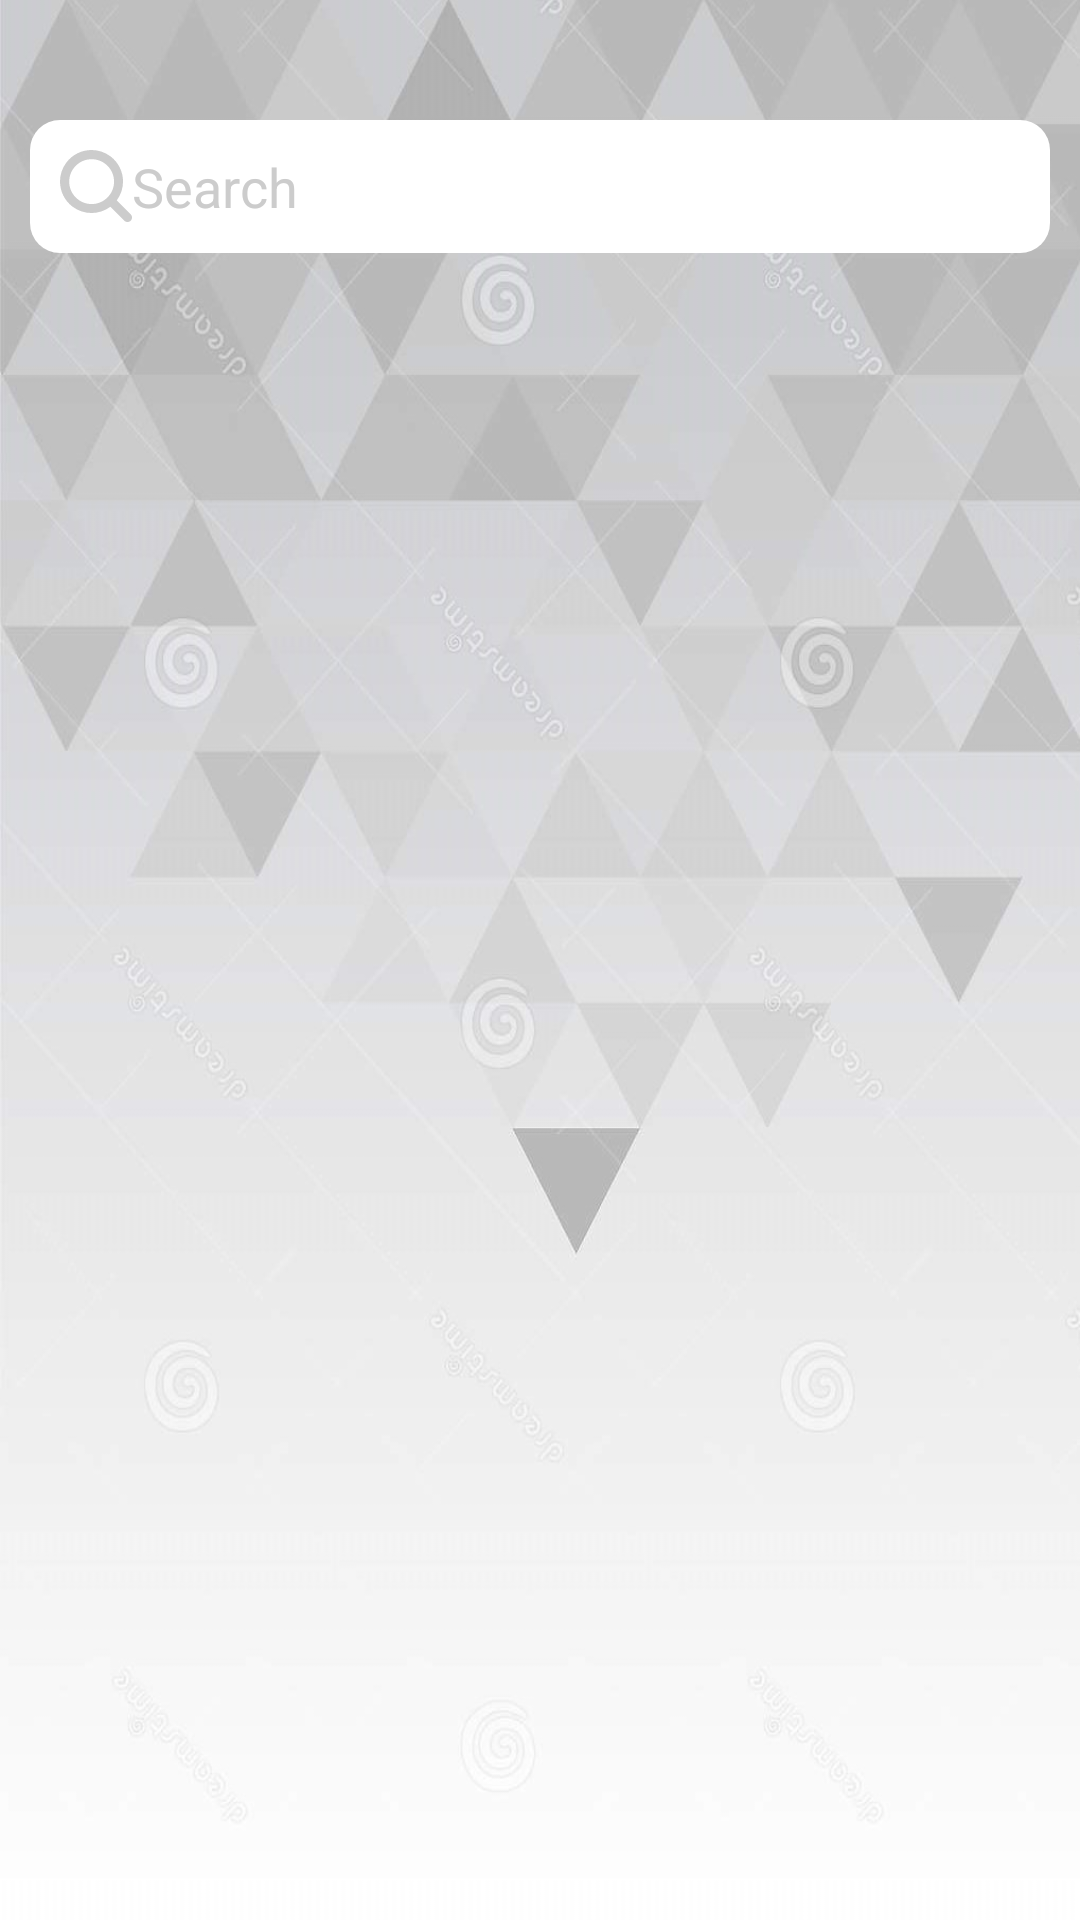

Produce the Android XML layout that renders to this screen, including the resource entries it uses.
<!-- AndroidManifest.xml: application theme Theme.MyMobiBook -->
<!-- res/layout/fragment_category.xml -->
<?xml version="1.0" encoding="utf-8"?>
<androidx.constraintlayout.widget.ConstraintLayout
    xmlns:android="http://schemas.android.com/apk/res/android"
    xmlns:tools="http://schemas.android.com/tools"
    xmlns:app="http://schemas.android.com/apk/res-auto"
    android:layout_width="match_parent"
    android:layout_height="match_parent"
    android:background="@drawable/wp_01"
    tools:context=".fragment.HomeFragment">

    <EditText
        android:id="@+id/etSearchCategory"
        android:layout_width="match_parent"
        android:layout_height="wrap_content"
        android:layout_marginStart="10dp"
        android:layout_marginTop="40dp"
        android:layout_marginEnd="10dp"
        android:background="@drawable/shape_edittext"
        android:drawableStart="@drawable/ic_search"
        android:hint="Search"
        android:inputType="text"
        android:padding="10dp"
        android:textColorHint="#CCCCCC"
        app:layout_constraintEnd_toEndOf="parent"
        app:layout_constraintStart_toStartOf="parent"
        app:layout_constraintTop_toTopOf="parent"
        tools:ignore="TouchTargetSizeCheck"
        />

    <androidx.recyclerview.widget.RecyclerView
        android:id="@+id/rvCategory"
        android:layout_width="match_parent"
        android:layout_height="0dp"
        android:layout_marginStart="10dp"
        android:layout_marginTop="5dp"
        android:layout_marginEnd="1dp"
        android:layout_marginBottom="1dp"
        android:padding="5dp"
        android:paddingHorizontal="5dp"
        app:layout_constraintBottom_toBottomOf="parent"
        app:layout_constraintEnd_toEndOf="parent"
        app:layout_constraintStart_toStartOf="parent"
        app:layout_constraintTop_toBottomOf="@+id/etSearchCategory"
        app:layoutManager="androidx.recyclerview.widget.GridLayoutManager"
        tools:listitem="@layout/item_category"
        />

</androidx.constraintlayout.widget.ConstraintLayout>
<!-- res/layout/item_category.xml (included above) -->
<?xml version="1.0" encoding="utf-8"?>
<androidx.cardview.widget.CardView
    xmlns:android="http://schemas.android.com/apk/res/android"
    xmlns:app="http://schemas.android.com/apk/res-auto"
    xmlns:tools="http://schemas.android.com/tools"
    android:layout_width="match_parent"
    android:layout_height="wrap_content"
    app:cardCornerRadius="10dp"
    app:contentPadding="10dp"
    app:cardUseCompatPadding="true"
    app:cardElevation="0dp"
    app:cardBackgroundColor="@color/white"
    >

    <LinearLayout
        android:layout_width="match_parent"
        android:layout_height="wrap_content"
        android:gravity="center_vertical"
        android:orientation="horizontal">

        <TextView
            android:id="@+id/txtCategoryItem"
            android:layout_width="0dp"
            android:layout_height="wrap_content"
            android:layout_weight="1"
            android:layout_gravity="center_vertical"
            android:textColor="@color/black"
            android:text="Category Title"
            android:textSize="18sp" />


    </LinearLayout>


</androidx.cardview.widget.CardView>
<!-- resources referenced by this layout -->
<resources>
  <color name="black">#FF000000</color>
  <color name="white">#FFFFFFFF</color>
  <!-- drawable ic_search (drawable) -->
  <vector
      android:height="24dp"
      android:viewportHeight="513.749"
      android:viewportWidth="513.749"
      android:width="24dp"
      xmlns:android="http://schemas.android.com/apk/res/android">
  
      <path android:fillColor="#CCCCCC"
          android:pathData="M504.352,459.061l-99.435,-99.477c74.402,-99.427 54.115,-240.344 -45.312,-314.746S119.261,-9.277 44.859,90.15S-9.256,330.494 90.171,404.896c79.868,59.766 189.565,59.766 269.434,0l99.477,99.477c12.501,12.501 32.769,12.501 45.269,0c12.501,-12.501 12.501,-32.769 0,-45.269L504.352,459.061zM225.717,385.696c-88.366,0 -160,-71.634 -160,-160s71.634,-160 160,-160s160,71.634 160,160C385.623,314.022 314.044,385.602 225.717,385.696z"
          />
  
  </vector>
  <!-- drawable shape_edittext (drawable) -->
  <?xml version="1.0" encoding="utf-8"?>
  <shape xmlns:android="http://schemas.android.com/apk/res/android"
      android:shape="rectangle">
  <corners android:radius="10dp" />
      <solid android:color="@color/white"/>
  </shape>
  <!-- drawable wp_01: jpg bitmap (drawable, 110201 bytes) -->
  <style name="Theme.MyMobiBook" parent="Theme.AppCompat.Light.NoActionBar">
          
          <item name="colorPrimary">@color/purple_500</item>
          <item name="colorPrimaryVariant">@color/purple_700</item>
          <item name="colorOnPrimary">@color/white</item>
          
          <item name="colorSecondary">@color/teal_200</item>
          <item name="colorSecondaryVariant">@color/teal_700</item>
          <item name="colorOnSecondary">@color/black</item>
          
          <item name="android:statusBarColor">@android:color/transparent</item>
          
      </style>
  <color name="purple_500">#FF6200EE</color>
  <color name="purple_700">#FF3700B3</color>
  <color name="teal_200">#FF03DAC5</color>
  <color name="teal_700">#FF018786</color>
</resources>
